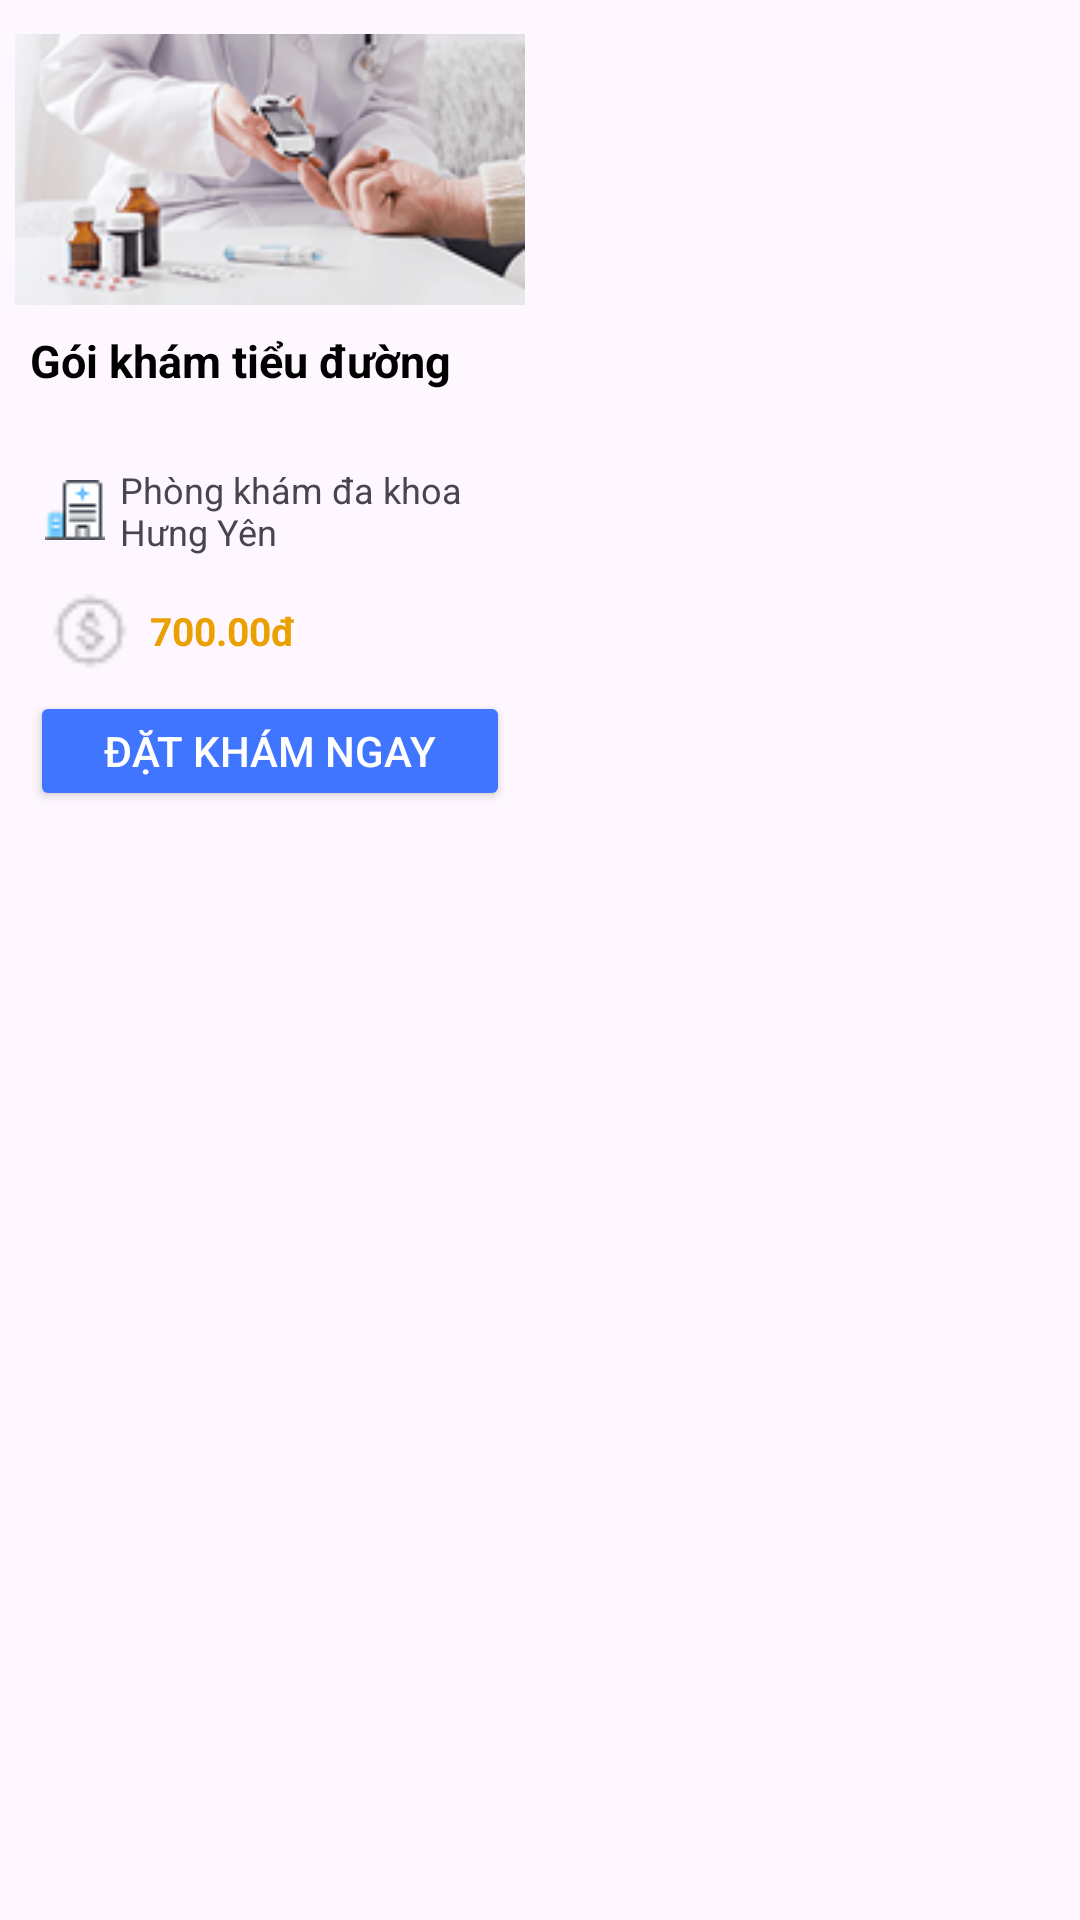

Here is an Android app screen rendered from its layout file. Give the layout XML and the strings, colors and styles it references.
<!-- AndroidManifest.xml: application theme Theme.MadicalBooking -->
<!-- res/layout/dong_goi_kham.xml -->
<?xml version="1.0" encoding="utf-8"?>
<LinearLayout xmlns:android="http://schemas.android.com/apk/res/android"
    android:layout_width="180dp"
    android:layout_height="280dp">
    <LinearLayout
        android:layout_width="wrap_content"
        android:layout_height="wrap_content"
        android:orientation="horizontal"
        android:layout_marginTop="8sp">
        <LinearLayout
            android:layout_width="170sp"
            android:layout_height="wrap_content"
            android:layout_marginLeft="5sp"
            android:layout_marginRight="5sp"
            android:orientation="vertical"
            android:background="@drawable/round_item_1"
            android:backgroundTint="@color/white">
            <ImageView
                android:id="@+id/anhsp"
                android:layout_width="match_parent"
                android:layout_height="match_parent"
                android:src="@drawable/anhnengoi"/>
            <TextView
                android:id="@+id/tensp"
                android:layout_width="wrap_content"
                android:layout_height="35dp"
                android:text="Gói khám tiểu đường"
                android:textColor="@color/black"
                android:layout_marginTop="5sp"
                android:textStyle="bold"
                android:layout_marginLeft="5sp"
                android:textSize="15dp"/>
            <LinearLayout
                android:layout_width="match_parent"
                android:layout_height="wrap_content"
                android:layout_margin="10dp"
                android:orientation="horizontal">
                <ImageView
                    android:layout_width="20dp"
                    android:layout_height="20dp"
                    android:layout_gravity="center"
                    android:background="@drawable/ic_7"/>
                <TextView
                    android:layout_width="wrap_content"
                    android:layout_height="wrap_content"
                    android:text="Phòng khám đa khoa Hưng Yên"
                    android:textSize="12sp"
                    android:layout_marginLeft="5sp"/>
            </LinearLayout>
            <LinearLayout
                android:layout_width="match_parent"
                android:layout_height="wrap_content"
                android:layout_marginLeft="10dp"
                android:layout_marginRight="10dp"
                android:orientation="horizontal">
                <ImageView
                    android:layout_width="30dp"
                    android:layout_height="30dp"
                    android:background="@drawable/icon_8"/>
                <TextView
                    android:layout_width="wrap_content"
                    android:layout_height="wrap_content"
                    android:layout_gravity="center"
                    android:text="700.00đ"
                    android:textStyle="bold"
                    android:id="@+id/giasp"
                    android:textColor="#EAA000"
                    android:textSize="13sp"
                    android:layout_marginLeft="5sp"/>
            </LinearLayout>
            <Button
                android:id="@+id/btnXN"
                android:layout_width="match_parent"
                android:layout_height="40dp"
                android:layout_margin="5dp"
                android:text="Đặt khám ngay"
                android:textColor="#FFFFFF"
                android:backgroundTint="#4076FF" />
        </LinearLayout>
    </LinearLayout>
</LinearLayout>
<!-- resources referenced by this layout -->
<resources>
  <!-- drawable anhnengoi: png bitmap (drawable, 34480 bytes) -->
  <!-- drawable ic_7: png bitmap (drawable, 777 bytes) -->
  <!-- drawable icon_8: png bitmap (drawable, 708 bytes) -->
  <style name="Theme.MadicalBooking" parent="Base.Theme.MadicalBooking" />
  <style name="Base.Theme.MadicalBooking" parent="Theme.Material3.DayNight.NoActionBar">
          
          
      </style>
  <!-- not gathered from this repository: default colours our renderer supplied (Android Studio template values) -->
  <color name="black">#FF000000</color>
  <color name="white">#FFFFFFFF</color>
</resources>
